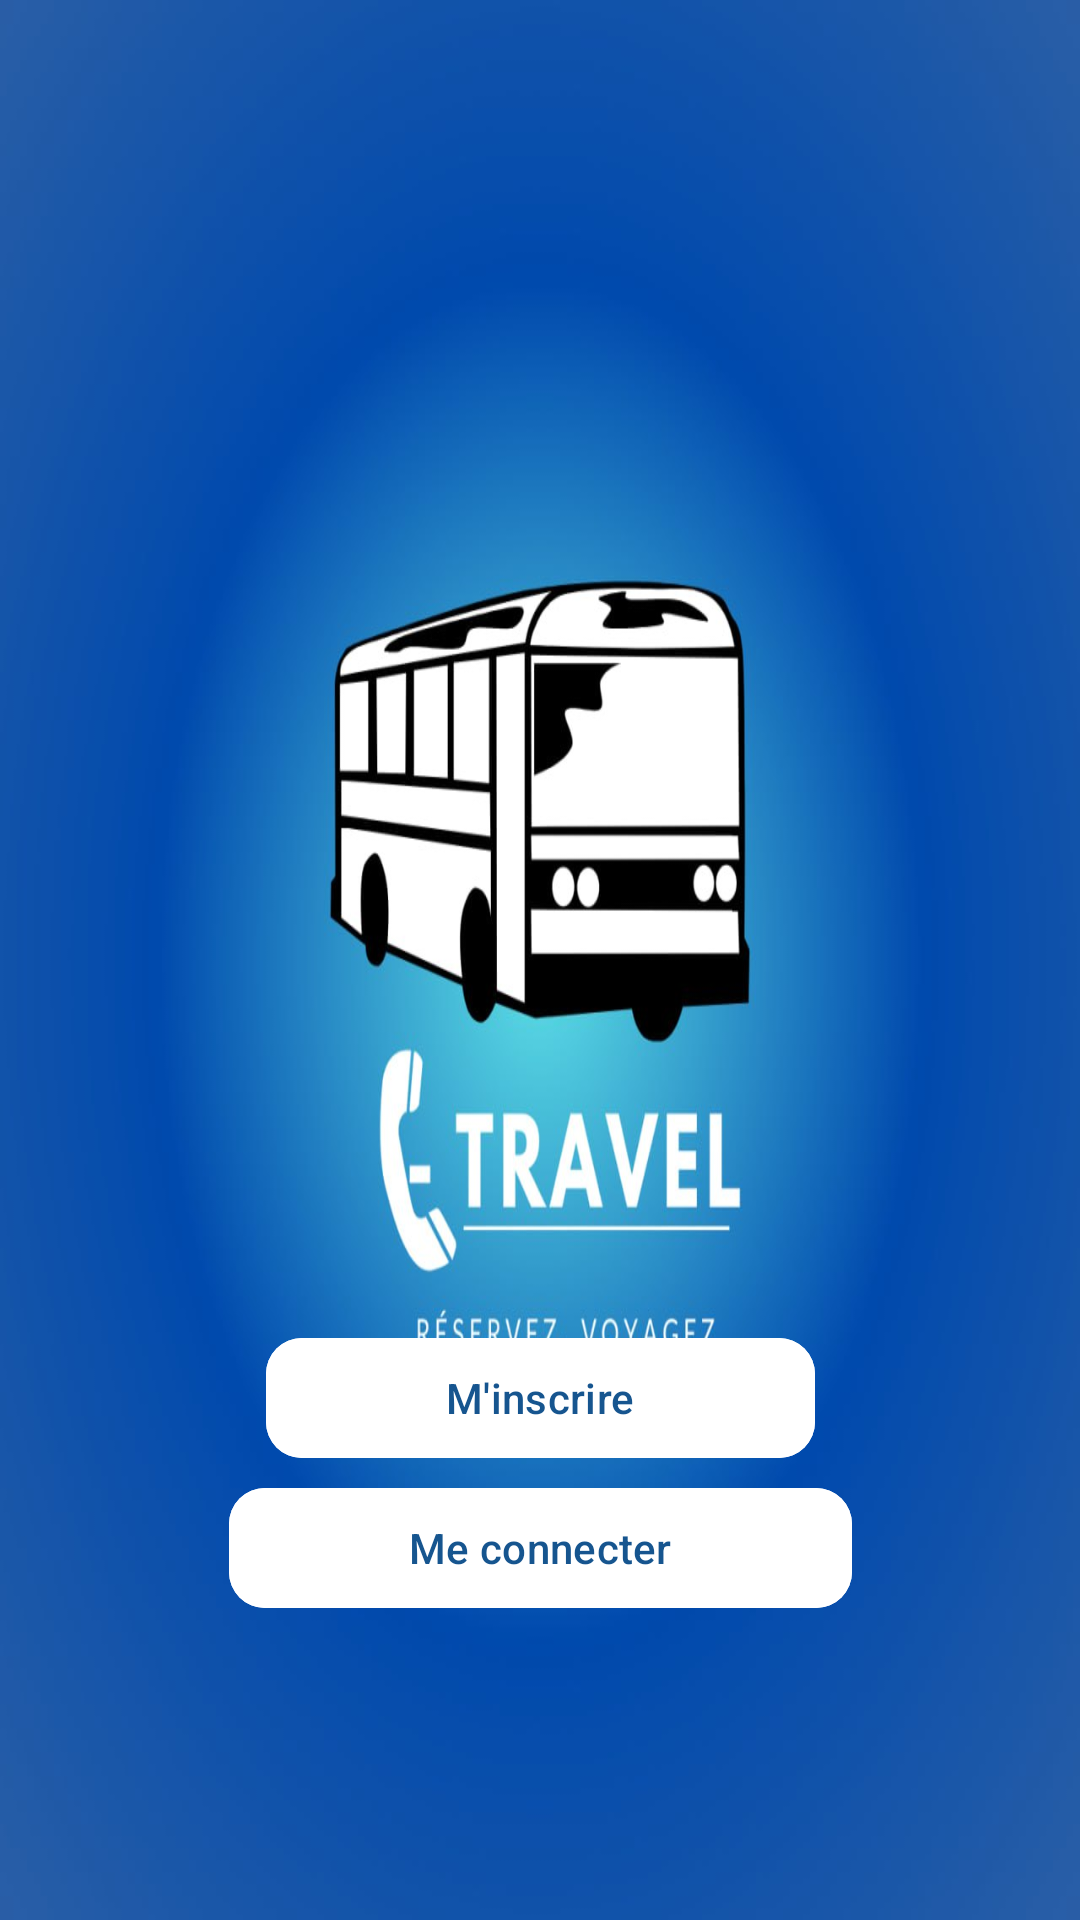

Write the Android layout XML for this screen, with the resource values it uses.
<!-- AndroidManifest.xml: application theme Theme.Etravel -->
<!-- res/layout/activity_main.xml -->
<?xml version="1.0" encoding="utf-8"?>
<androidx.constraintlayout.widget.ConstraintLayout
    xmlns:android="http://schemas.android.com/apk/res/android"
    xmlns:tools="http://schemas.android.com/tools"
    xmlns:app="http://schemas.android.com/apk/res-auto"
    android:layout_width="match_parent"
    android:layout_height="match_parent"
    tools:context=".SignupActivity"

    android:background="@drawable/logo_slogan"
    >


    <com.google.android.material.button.MaterialButton
        android:id="@+id/startSignup"
        android:layout_width="wrap_content"
        android:layout_height="wrap_content"
        android:text="M'inscrire"
        app:cornerRadius="12dp"
        android:paddingHorizontal="60dp"
        app:layout_constraintBottom_toBottomOf="parent"
        app:layout_constraintEnd_toEndOf="parent"
        app:layout_constraintStart_toStartOf="parent"
        android:layout_marginBottom="150dp"
        android:backgroundTint="@color/white"
        android:textColor="@color/blue">

    </com.google.android.material.button.MaterialButton>  <com.google.android.material.button.MaterialButton
        android:id="@+id/startLogin"
        android:layout_width="wrap_content"
        android:layout_height="wrap_content"
        android:text="Me connecter"
        app:cornerRadius="12dp"
        android:paddingHorizontal="60dp"
        app:layout_constraintBottom_toBottomOf="parent"
        app:layout_constraintEnd_toEndOf="parent"
        app:layout_constraintStart_toStartOf="parent"
        android:layout_marginBottom="100dp"
        android:backgroundTint="@color/white"
        android:textColor="@color/blue">

    </com.google.android.material.button.MaterialButton>

    <LinearLayout
        android:layout_width="match_parent"
        android:layout_height="wrap_content"
        app:layout_constraintBottom_toBottomOf="parent"
        app:layout_constraintEnd_toEndOf="parent"
        app:layout_constraintStart_toStartOf="parent">

    </LinearLayout>
</androidx.constraintlayout.widget.ConstraintLayout>
<!-- resources referenced by this layout -->
<resources>
  <color name="blue">#16558F</color>
  <color name="white">#FFFFFFFF</color>
  <!-- drawable logo_slogan: jpg bitmap (drawable, 60103 bytes) -->
  <style name="Theme.Etravel" parent="Base.Theme.Etravel" />
  <style name="Base.Theme.Etravel" parent="Theme.Material3.DayNight.NoActionBar">
          
          
          <item name="colorPrimary">@color/lavender</item>
          <item name="colorPrimaryVariant">@color/lavender</item>
          <item name="colorOnPrimary">@color/white</item>
  
                  
          <item name="colorSecondary">@color/blue</item>
          <item name="colorSecondaryVariant">@color/blue</item>
          <item name="colorOnSecondary">@color/white</item>
  
  
          <item name="android:statusBarColor">?attr/colorPrimaryVariant</item>
  
          
          
      </style>
  <color name="lavender">#8692f7</color>
</resources>
